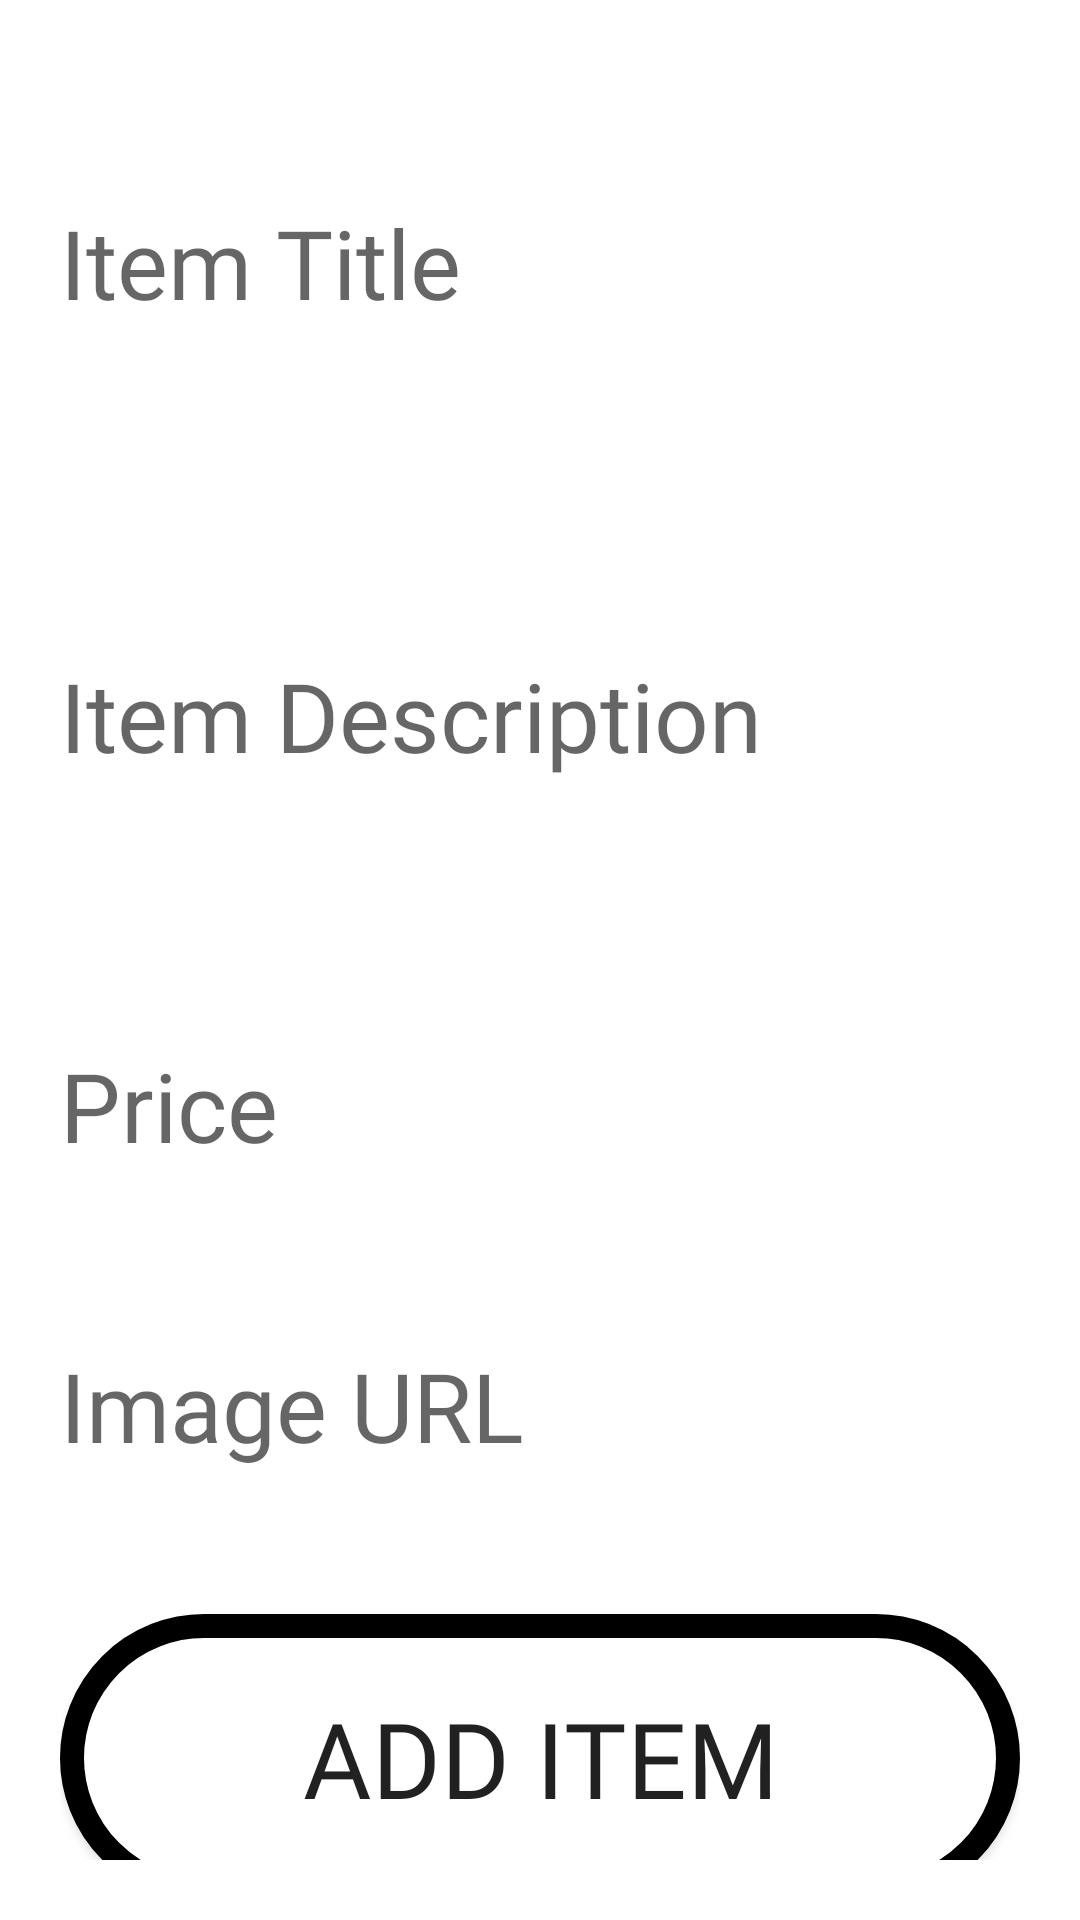

This screen was rendered from an Android layout file. Write that file and the resources it references.
<!-- AndroidManifest.xml: application theme Theme.MaterialComponents.DayNight.NoActionBar -->
<!-- res/layout/add_item.xml -->
<ScrollView xmlns:android="http://schemas.android.com/apk/res/android"
    android:layout_width="match_parent"
    android:layout_height="match_parent"
    android:padding="20dp"
    android:background="@drawable/newbackground4">

    <LinearLayout
        android:orientation="vertical"
        android:layout_width="match_parent"
        android:layout_height="wrap_content">

        <EditText
            android:id="@+id/titleEditText"
            android:layout_width="match_parent"
            android:layout_height="135dp"
            android:background="#FFFFFF"
            android:fontFamily="@font/teachers_regular"
            android:hint="Item Title"
            android:textSize="32sp"
            />

        <EditText
            android:id="@+id/descriptionEditText"
            android:layout_width="match_parent"
            android:layout_height="167dp"
            android:background="#FFFFFF"
            android:fontFamily="@font/teachers_regular"
            android:hint="Item Description"
            android:textSize="32sp" />

        <EditText
            android:id="@+id/priceEditText"
            android:layout_width="match_parent"
            android:layout_height="93dp"
            android:background="#FFFFFF"
            android:fontFamily="@font/teachers_regular"
            android:hint="Price"
            android:inputType="numberDecimal"
            android:textSize="32sp" />

        <EditText
            android:id="@+id/imageUrlEditText"
            android:layout_width="match_parent"
            android:layout_height="107dp"
            android:background="#FFFFFF"
            android:fontFamily="@font/teachers_regular"
            android:hint="Image URL"
            android:textSize="32sp" />

        <Button
            android:id="@+id/submitButton"
            android:layout_width="match_parent"
            android:layout_height="96dp"
            android:layout_marginTop="16dp"
            android:fontFamily="@font/teachers_bold"
            android:background="@drawable/white_button_tile"
            android:text="Add Item"
            android:textSize="35sp" />
    </LinearLayout>
</ScrollView>
<!-- resources referenced by this layout -->
<resources>
  <!-- drawable white_button_tile (drawable) -->
  <?xml version="1.0" encoding="utf-8"?>
  
  <layer-list xmlns:android="http://schemas.android.com/apk/res/android">
  
      
      <item android:right="2dp" android:left="2dp" android:top="2dp" android:bottom="2dp">
          <shape android:shape="rectangle">
              <solid android:color="#000000" /> 
              <corners android:radius="140dp" />
          </shape>
      </item>
  
      
      <item>
          <shape android:shape="rectangle">
              <solid android:color="#FFFFFF" /> 
              <stroke android:width="8dp" android:color="#000000" /> 
              <corners android:radius="170dp" />
          </shape>
      </item>
  
  </layer-list>
</resources>
